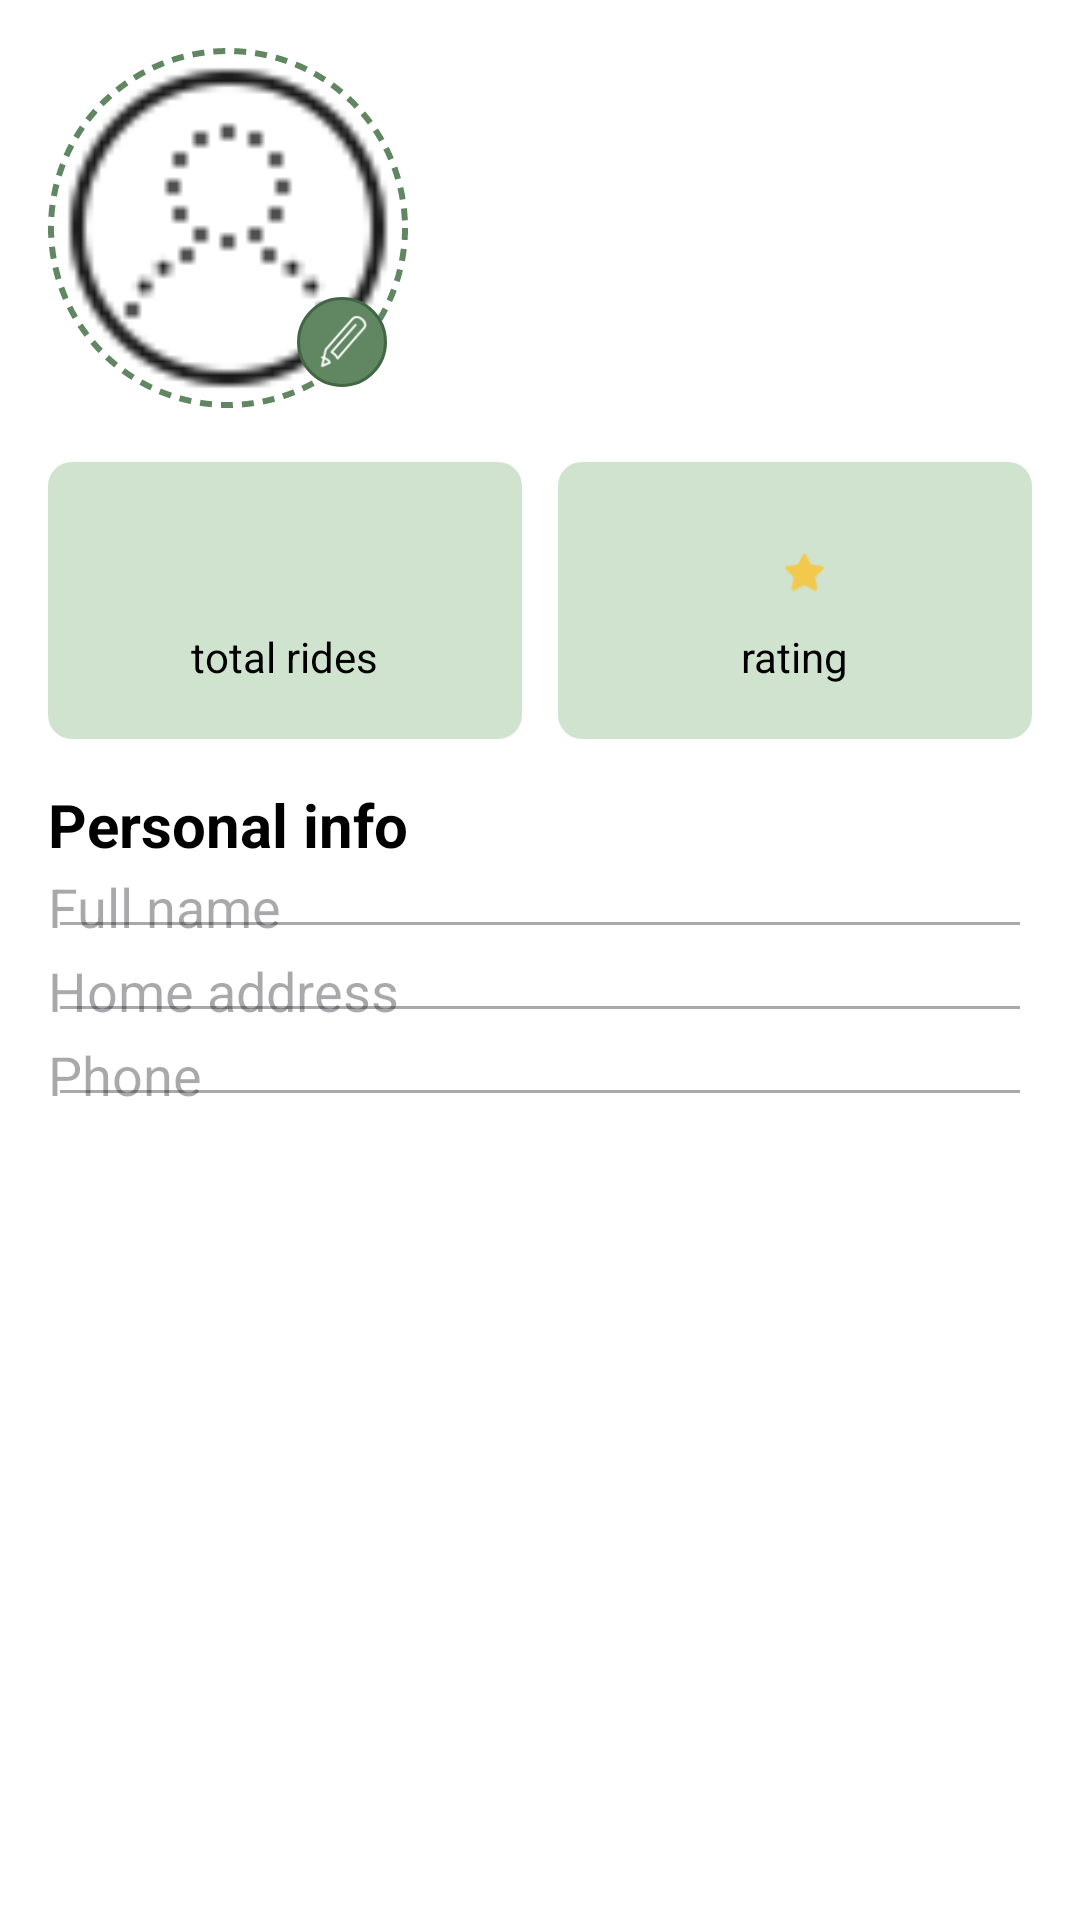

Write the Android layout XML for this screen, with the resource values it uses.
<!-- AndroidManifest.xml: application theme Theme.Mobileapplication -->
<!-- res/layout/fragment_profile.xml -->
<?xml version="1.0" encoding="utf-8"?>
<ScrollView xmlns:android="http://schemas.android.com/apk/res/android"
    xmlns:tools="http://schemas.android.com/tools"
    android:layout_width="match_parent"
    android:layout_height="match_parent"
    android:background="?attr/colorSurface"
    tools:context=".ui.ProfileFragment">

    <LinearLayout
        android:layout_width="match_parent"
        android:layout_height="wrap_content"
        android:orientation="vertical"
        android:padding="16dp">

        
        <LinearLayout
            android:layout_width="match_parent"
            android:layout_height="wrap_content"
            android:orientation="horizontal"
            android:gravity="center_vertical">

            
            <FrameLayout
                android:layout_width="120dp"
                android:layout_height="120dp"
                android:background="@drawable/profile_image_border"
                android:padding="3dp">
                <ImageView
                    android:id="@+id/image_profile"
                    android:layout_width="match_parent"
                    android:layout_height="match_parent"
                    android:layout_gravity="center_horizontal"
                    android:src="@drawable/user"
                    android:contentDescription="@string/change_photo"
                    android:scaleType="centerCrop"
                    android:background="@drawable/circle_background"
                    android:clipToOutline="true"
                    android:clickable="true"
                    android:focusable="true" />

                <ImageButton
                    android:id="@+id/btn_change_photo"
                    android:layout_width="30dp"
                    android:layout_height="30dp"
                    android:layout_gravity="bottom|end"
                    android:layout_margin="4dp"
                    android:background="@drawable/circle_button_bg"
                    android:src="@drawable/edit_pen"
                    android:contentDescription="@string/change_photo"
                    android:padding="4dp"
                    android:scaleType="centerInside"
                    android:tint="?attr/colorOnPrimary" />

            </FrameLayout>

            <LinearLayout
                android:layout_width="0dp"
                android:layout_height="wrap_content"
                android:layout_weight="1"
                android:orientation="vertical"
                android:paddingStart="16dp">

                <TextView
                    android:id="@+id/text_email"
                    android:layout_width="match_parent"
                    android:layout_height="wrap_content"
                    android:textStyle="bold"
                    android:textSize="24sp"
                    android:maxLines="1"
                    android:ellipsize="end"
                    android:textColor="?attr/colorOnSurface" />

                <TextView
                    android:id="@+id/text_name"
                    android:layout_width="wrap_content"
                    android:layout_height="wrap_content"
                    android:textSize="20sp"
                    android:textColor="?attr/colorOnSurface" />

            </LinearLayout>

        </LinearLayout>

        
        <LinearLayout
            android:id="@+id/container_stats"
            android:layout_width="match_parent"
            android:layout_height="wrap_content"
            android:orientation="horizontal"
            android:paddingTop="18dp">

            <LinearLayout
                android:layout_width="0dp"
                android:layout_height="wrap_content"
                android:layout_weight="1"
                android:layout_marginEnd="6dp"
                android:padding="18dp"
                android:orientation="vertical"
                android:gravity="center"
                android:background="@drawable/stats_card_bg">

                <TextView
                    android:id="@+id/text_total_rides"
                    android:layout_width="wrap_content"
                    android:layout_height="wrap_content"
                    android:textStyle="bold"
                    android:textSize="28sp"
                    android:textColor="@android:color/black" />

                <TextView
                    android:layout_width="wrap_content"
                    android:layout_height="wrap_content"
                    android:text="total rides"
                    android:textSize="14sp"
                    android:textColor="@android:color/black" />
            </LinearLayout>

            <LinearLayout
                android:layout_width="0dp"
                android:layout_height="wrap_content"
                android:layout_weight="1"
                android:layout_marginStart="6dp"
                android:padding="18dp"
                android:orientation="vertical"
                android:gravity="center"
                android:background="@drawable/stats_card_bg">

                <LinearLayout
                    android:layout_width="wrap_content"
                    android:layout_height="wrap_content"
                    android:orientation="horizontal"
                    android:gravity="center_vertical">

                    <TextView
                        android:id="@+id/text_rating"
                        android:layout_width="wrap_content"
                        android:layout_height="wrap_content"
                        android:textStyle="bold"
                        android:textSize="28sp"
                        android:textColor="@android:color/black" />

                    <ImageView
                        android:layout_width="16dp"
                        android:layout_height="16dp"
                        android:layout_marginStart="6dp"
                        android:contentDescription="@string/rating"
                        android:src="@android:drawable/btn_star_big_on"
                        android:tint="#F2C94C" />

                </LinearLayout>

                <TextView
                    android:layout_width="wrap_content"
                    android:layout_height="wrap_content"
                    android:text="rating"
                    android:textSize="14sp"
                    android:textColor="@android:color/black" />
            </LinearLayout>
        </LinearLayout>

        
        <TextView
            android:id="@+id/text_active_hours"
            android:layout_width="wrap_content"
            android:layout_height="wrap_content"
            android:paddingTop="15dp"
            android:textSize="18sp"
            android:visibility="gone"
            android:textColor="?attr/colorOnSurface" />

        
        <TextView
            android:layout_width="wrap_content"
            android:layout_height="wrap_content"
            android:paddingTop="15dp"
            android:text="Personal info"
            android:textStyle="bold"
            android:textSize="20sp"
            android:textColor="?attr/colorOnSurface" />

        <EditText
            android:id="@+id/edit_first_name"
            android:layout_width="match_parent"
            android:layout_height="wrap_content"
            android:hint="Full name"
            android:enabled="false"
            android:inputType="textPersonName"
            android:textColor="?attr/colorOnSurface"
            android:padding="0dp" />

        <EditText
            android:id="@+id/edit_address"
            android:layout_width="match_parent"
            android:layout_height="wrap_content"
            android:hint="Home address"
            android:enabled="false"
            android:textColor="?attr/colorOnSurface"
            android:padding="0dp" />

        <EditText
            android:id="@+id/edit_phone"
            android:layout_width="match_parent"
            android:layout_height="wrap_content"
            android:hint="Phone"
            android:enabled="false"
            android:inputType="phone"
            android:textColor="?attr/colorOnSurface"
            android:padding="0dp" />

        
        <LinearLayout
            android:id="@+id/container_vehicle"
            android:layout_width="match_parent"
            android:layout_height="wrap_content"
            android:orientation="vertical"
            android:visibility="gone"
            android:paddingTop="20dp"
            android:textColor="?attr/colorOnSurface">

            <TextView
                android:layout_width="wrap_content"
                android:layout_height="wrap_content"
                android:textStyle="bold"
                android:textSize="20sp"
                android:text="Vehicle info"
                android:textColor="?attr/colorOnSurface" />

            <TextView
                android:id="@+id/text_vehicle_model"
                android:layout_width="wrap_content"
                android:layout_height="wrap_content"
                android:textSize="18sp"
                android:textColor="?attr/colorOnSurface" />

            <TextView
                android:id="@+id/text_vehicle_type"
                android:layout_width="wrap_content"
                android:layout_height="wrap_content"
                android:textSize="18sp"
                android:textColor="?attr/colorOnSurface" />

            <TextView
                android:id="@+id/text_license"
                android:layout_width="wrap_content"
                android:layout_height="wrap_content"
                android:textSize="18sp"
                android:textColor="?attr/colorOnSurface" />

            <TextView
                android:id="@+id/text_capacity"
                android:layout_width="wrap_content"
                android:layout_height="wrap_content"
                android:textSize="18sp"
                android:textColor="?attr/colorOnSurface"/>
        </LinearLayout>

        
        <LinearLayout
            android:layout_width="match_parent"
            android:layout_height="wrap_content"
            android:orientation="horizontal"
            android:paddingTop="16dp">

            <Button
                android:id="@+id/btn_edit"
                android:layout_width="0dp"
                android:layout_height="wrap_content"
                android:layout_weight="1"
                android:text="@string/edit"
                style="@style/Widget.PrimaryButton" />

            <Button
                android:id="@+id/btn_save"
                android:layout_width="0dp"
                android:layout_height="wrap_content"
                android:layout_weight="1"
                android:text="@string/save"
                android:visibility="gone"
                style="@style/Widget.PrimaryButton" />
        </LinearLayout>

        <Button
            android:id="@+id/btn_change_password"
            android:layout_width="match_parent"
            android:layout_height="wrap_content"
            android:text="Change password"
            android:paddingTop="8dp"
            style="@style/Widget.PrimaryButton" />

    </LinearLayout>

</ScrollView>
<!-- resources referenced by this layout -->
<resources>
  <!-- drawable circle_background (drawable) -->
  <shape xmlns:android="http://schemas.android.com/apk/res/android"
      android:shape="oval">
      <solid android:color="@android:color/transparent"/>
  </shape>
  <!-- drawable circle_button_bg (drawable) -->
  <?xml version="1.0" encoding="utf-8"?>
  <shape xmlns:android="http://schemas.android.com/apk/res/android" android:shape="oval">
      <solid android:color="@color/green" />
      <stroke android:width="1dp" android:color="@color/green_night" />
  </shape>
  <!-- drawable edit_pen: png bitmap (drawable, 1240 bytes) -->
  <!-- drawable profile_image_border (drawable) -->
  <?xml version="1.0" encoding="utf-8"?>
  <shape xmlns:android="http://schemas.android.com/apk/res/android"
      android:shape="oval">
      <solid android:color="@android:color/transparent" />
      <stroke
          android:width="2dp"
          android:color="?attr/colorPrimary"
          android:dashWidth="4dp"
          android:dashGap="3dp" />
  </shape>
  <!-- drawable stats_card_bg (drawable) -->
  <?xml version="1.0" encoding="utf-8"?>
  <shape xmlns:android="http://schemas.android.com/apk/res/android">
      <solid android:color="#CFE3CF" />
      <corners android:radius="8dp" />
  </shape>
  <!-- drawable user: png bitmap (drawable, 1241 bytes) -->
  <string name="change_photo">Change photo</string>
  <string name="edit">edit profile</string>
  <string name="rating">rating</string>
  <string name="save">save</string>
  <style name="Widget.PrimaryButton" parent="Widget.Material3.Button">
          <item name="android:backgroundTint">?attr/colorPrimary</item>
          <item name="android:textColor">?attr/colorOnPrimary</item>
      </style>
  <style name="Theme.Mobileapplication" parent="Base.Theme.Mobileapplication" />
  <color name="green">#FF618762</color>
  <color name="green_night">#FF436744</color>
  <style name="Base.Theme.Mobileapplication" parent="Theme.Material3.DayNight.NoActionBar">
          <item name="colorPrimary">@color/green</item>
          <item name="colorOnPrimary">@color/white</item>
  
          <item name="colorSecondary">@color/black</item>
          <item name="colorOnSecondary">@color/white</item>
  
          <item name="colorPrimaryContainer">@color/white</item>
          <item name="colorOnPrimaryContainer">@color/black</item>
  
          <item name="colorSecondaryContainer">@color/white</item>
          <item name="colorOnSecondaryContainer">@color/black</item>
  
          <item name="colorOnSurface">@color/black</item>
          <item name="colorOnSurfaceVariant">@color/black</item>
          
          <item name="colorSurface">@color/white</item>
  
          <item name="colorSurfaceContainer">@color/gray</item>
          <item name="colorSurfaceContainerHigh">@color/gray_dark</item>
  
          <item name="colorButtonNormal">@color/green</item>
          <item name="colorTertiaryContainer">@color/gray_dark_night</item>
  
      </style>
  <color name="white">#FFFFFFFF</color>
  <color name="black">#FF000000</color>
  <color name="gray">#FFE9E9E9</color>
  <color name="gray_dark">#FFD9D9D9</color>
  <color name="gray_dark_night">#FF202020</color>
</resources>
